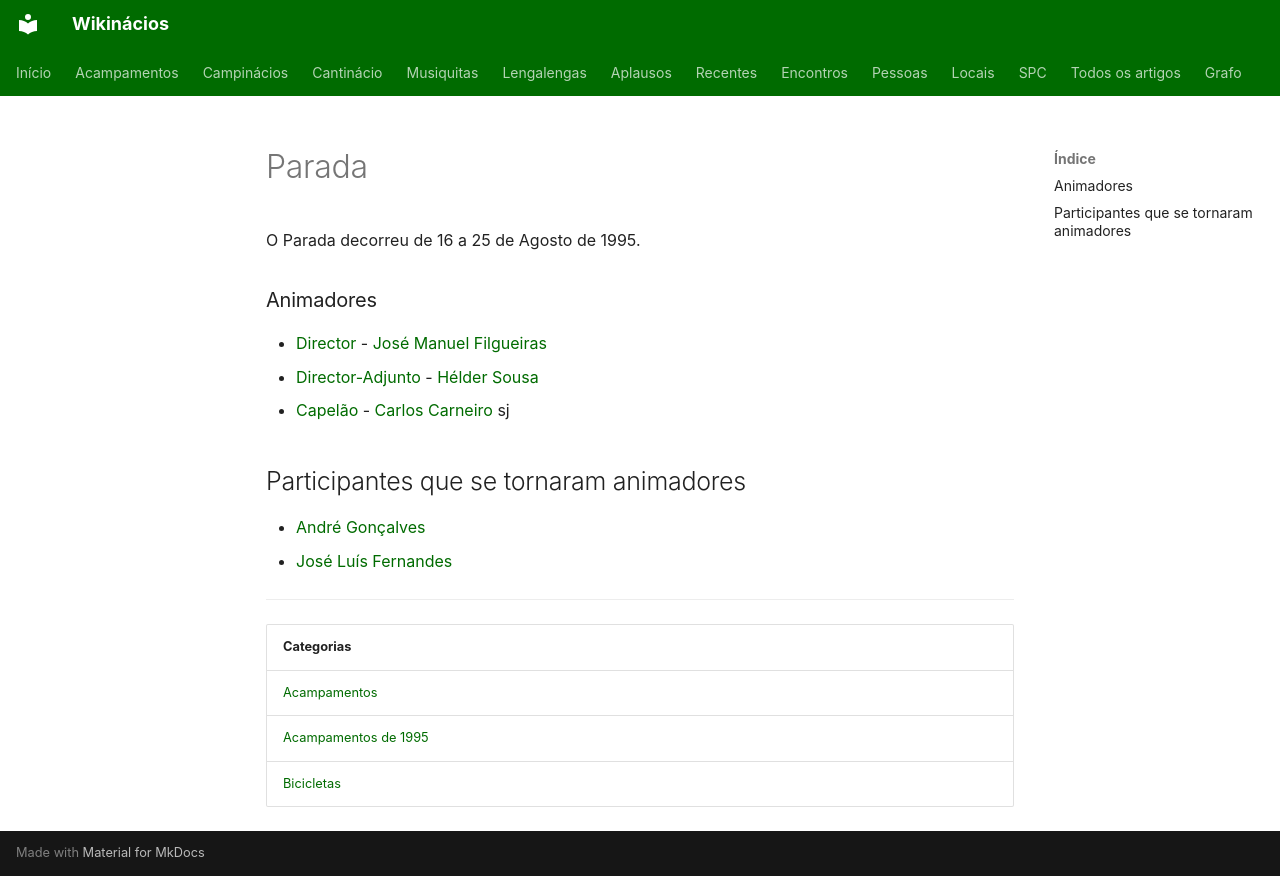

repository: neteinstein/Campinacios · page: Acampamentos/1995/Parada.html · generator: mkdocs

# Parada

O Parada decorreu de 16 a 25 de Agosto de 1995.

### Animadores

- [Director](../../Cargos/Director.md) - [José Manuel Filgueiras](../../Pessoas/J/Jos%C3%A9%20Manuel%20Filgueiras.md)
- [Director-Adjunto](../../Cargos/Director-Adjunto.md) - [Hélder Sousa](../../Pessoas/H/H%C3%A9lder%20Sousa.md)
- [Capelão](../../Cargos/Capel%C3%A3o.md) - [Carlos Carneiro](../../Pessoas/C/Carlos%20Carneiro.md) sj

## Participantes que se tornaram animadores

- [André Gonçalves](../../Pessoas/A/Andr%C3%A9%20Gon%C3%A7alves.md)
- [José Luís Fernandes](../../Pessoas/J/Jos%C3%A9%20Lu%C3%ADs%20Fernandes.md)

---

| Categorias |
| --- |
| [Acampamentos](../../Categorias/Acampamentos.md) |
| [Acampamentos de 1995](../../Categorias/Acampamentos%20de%201995.md) |
| [Bicicletas](../../Categorias/Bicicletas.md) |
